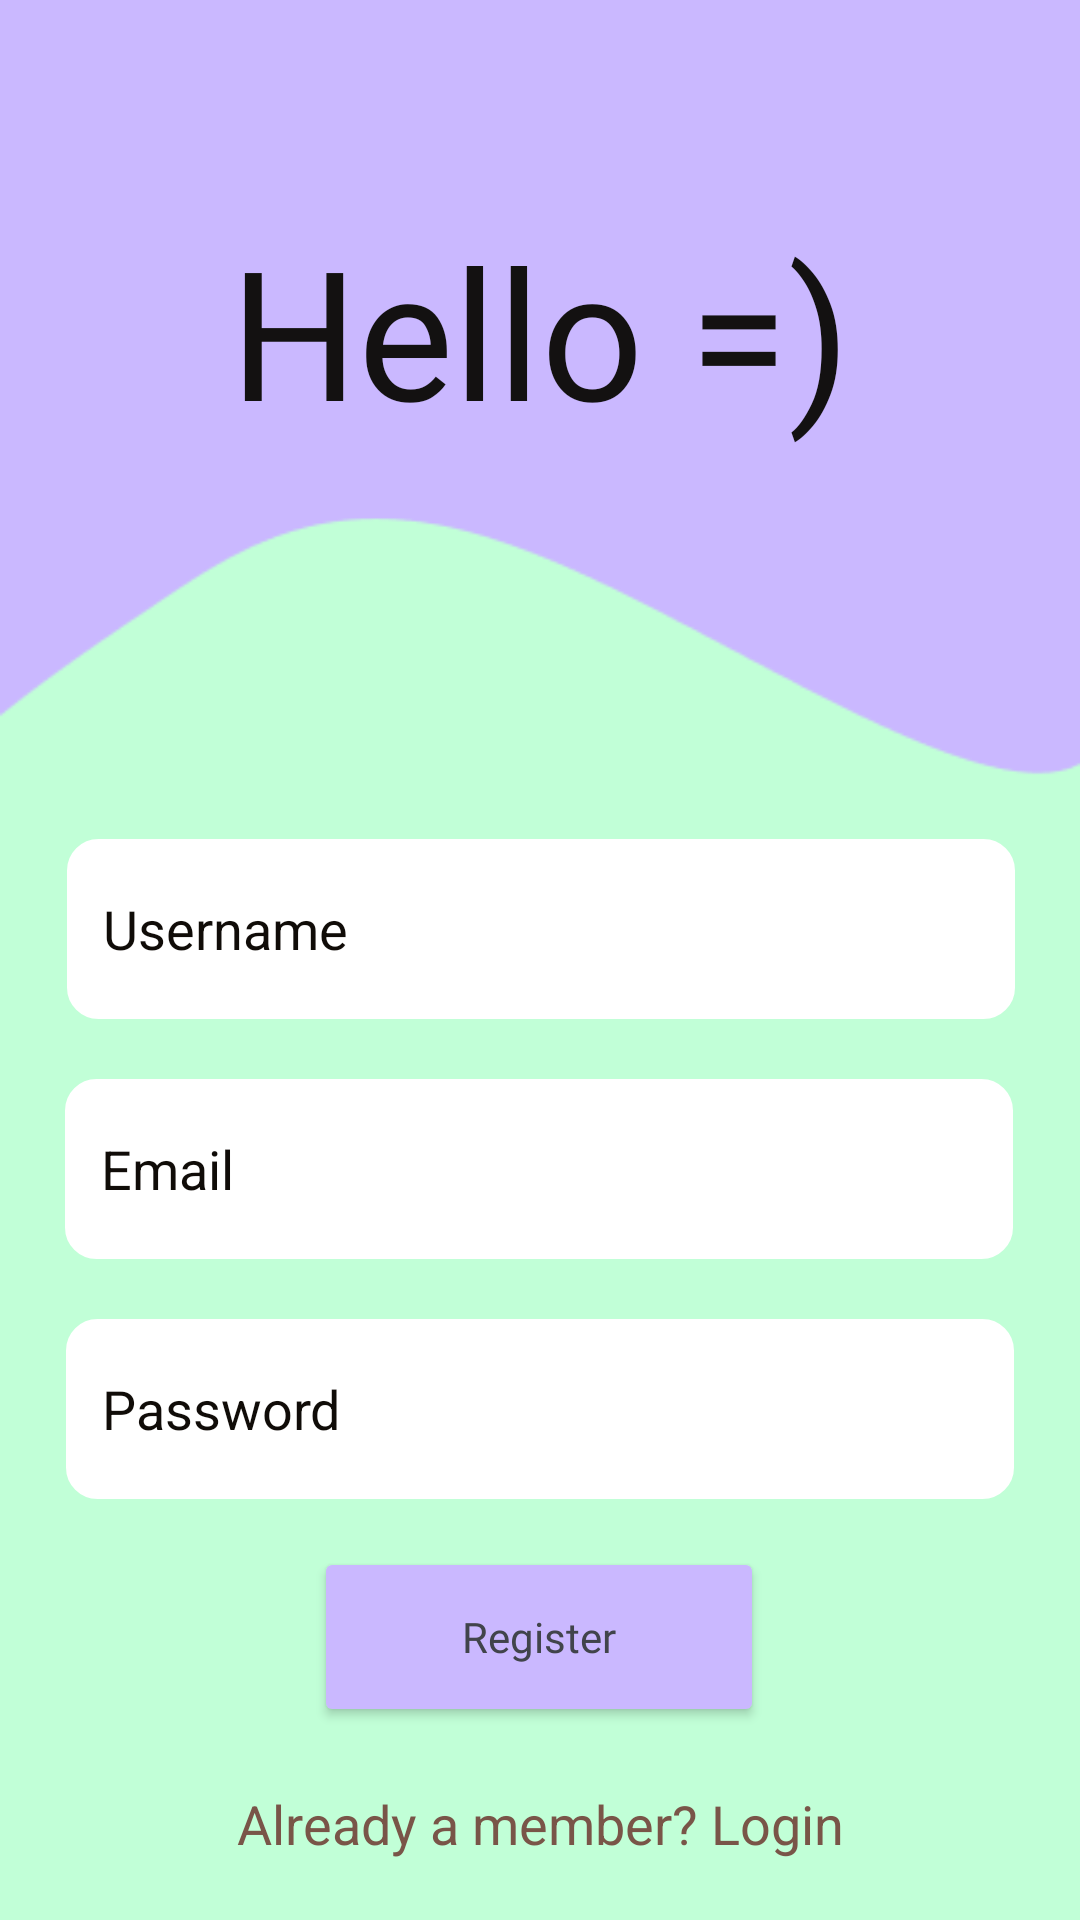

Reconstruct the res/layout file that produces this screen, plus the resources it refers to.
<!-- AndroidManifest.xml: application theme Theme.Teroka -->
<!-- res/layout/activity_register.xml -->
<?xml version="1.0" encoding="utf-8"?>
<androidx.constraintlayout.widget.ConstraintLayout xmlns:android="http://schemas.android.com/apk/res/android"
    xmlns:app="http://schemas.android.com/apk/res-auto"
    xmlns:tools="http://schemas.android.com/tools"
    android:layout_width="match_parent"
    android:layout_height="match_parent"
    android:background="#C1FFD7"
    tools:context=".RegisterActivity">


    <ImageView
        android:id="@+id/imageView"
        android:layout_width="match_parent"
        android:layout_height="wrap_content"
        android:adjustViewBounds="true"
        android:scaleType="centerCrop"
        app:layout_constraintBottom_toBottomOf="parent"
        app:layout_constraintEnd_toEndOf="parent"
        app:layout_constraintHorizontal_bias="0.0"
        app:layout_constraintStart_toStartOf="parent"
        app:layout_constraintTop_toTopOf="parent"
        app:layout_constraintVertical_bias="0.0"
        app:srcCompat="@drawable/wave_register"
        tools:ignore="ContentDescription"
        tools:layout_editor_absoluteX="0dp"
        tools:layout_editor_absoluteY="0dp" />

    <TextView
        android:id="@id/register_message"
        android:layout_width="match_parent"
        android:layout_height="wrap_content"
        android:fontFamily="@font/aref_ruqaa"
        android:text="@string/hello"
        android:textAlignment="center"
        android:textColor="#131111"
        android:textSize="60sp"
        app:layout_constraintBottom_toBottomOf="parent"
        app:layout_constraintEnd_toEndOf="parent"
        app:layout_constraintHorizontal_bias="0.0"
        app:layout_constraintStart_toStartOf="parent"
        app:layout_constraintTop_toTopOf="parent"
        app:layout_constraintVertical_bias="0.125" />


    <EditText
        android:id="@+id/register_username"
        android:layout_width="316dp"
        android:layout_height="60dp"
        android:background="@drawable/custom_input"
        android:drawablePadding="12dp"
        android:hint="@string/username"
        android:inputType="textPersonName"
        android:minHeight="48dp"
        android:paddingStart="12dp"
        android:paddingEnd="12dp"
        android:selectAllOnFocus="true"
        android:textColor="#000039"
        android:textColorHint="#100c08"
        app:layout_constraintBottom_toBottomOf="@+id/imageView"
        app:layout_constraintEnd_toEndOf="parent"
        app:layout_constraintHorizontal_bias="0.505"
        app:layout_constraintStart_toStartOf="parent"
        app:layout_constraintTop_toTopOf="parent"
        app:layout_constraintVertical_bias="0.482" />

    <EditText
        android:id="@+id/register_email"
        android:layout_width="316dp"
        android:layout_height="60dp"
        android:layout_marginTop="20dp"
        android:background="@drawable/custom_input"
        android:drawablePadding="12dp"
        android:hint="@string/prompt_email"
        android:inputType="textEmailAddress"
        android:minHeight="48dp"
        android:paddingStart="12dp"
        android:paddingEnd="12dp"
        android:selectAllOnFocus="true"
        android:textColor="#000039"
        android:textColorHint="#100c08"
        app:layout_constraintEnd_toEndOf="parent"
        app:layout_constraintHorizontal_bias="0.494"
        app:layout_constraintStart_toStartOf="parent"
        app:layout_constraintTop_toBottomOf="@+id/register_username" />

    <EditText
        android:id="@+id/register_password"
        android:layout_width="316dp"
        android:layout_height="60dp"
        android:layout_marginTop="20dp"
        android:hint="@string/prompt_password"
        android:imeActionLabel="@string/action_sign_in_short"
        android:imeOptions="actionDone"
        android:inputType="textPassword"
        android:selectAllOnFocus="true"
        android:textColorHint="#100c08"
        android:textColor="#000039"
        android:drawablePadding="12dp"
        android:paddingStart="12dp"
        android:paddingEnd="12dp"
        android:background="@drawable/custom_input"
        app:layout_constraintEnd_toEndOf="parent"
        app:layout_constraintStart_toStartOf="parent"
        app:layout_constraintTop_toBottomOf="@+id/register_email" />

    <Button
        android:id="@+id/register"
        android:layout_width="150dp"
        android:layout_height="60dp"
        android:layout_gravity="start"
        android:layout_marginTop="16dp"
        android:layout_marginBottom="64dp"
        android:backgroundTint="#CAB8FF"
        android:enabled="true"
        android:text="@string/register"
        android:fontFamily="@font/lato"
        android:textAllCaps="false"
        android:textColor="#41444B"
        app:layout_constraintBottom_toBottomOf="parent"
        app:layout_constraintEnd_toEndOf="parent"
        app:layout_constraintHorizontal_bias="0.498"
        app:layout_constraintStart_toStartOf="parent"
        app:layout_constraintTop_toBottomOf="@+id/register_password"
        app:layout_constraintVertical_bias="0.212" />

    <TextView
        android:id="@id/text_login"
        android:layout_width="match_parent"
        android:layout_height="wrap_content"
        android:layout_marginTop="20dp"
        android:text="@string/login_command"
        android:textAlignment="center"
        android:textColor="#795548"
        android:textSize="18sp"
        app:layout_constraintTop_toBottomOf="@+id/register"
        tools:layout_editor_absoluteX="0dp" />

    <ProgressBar
        android:id="@+id/loading"
        android:layout_width="wrap_content"
        android:layout_height="wrap_content"
        android:layout_gravity="center"
        android:layout_marginTop="64dp"
        android:layout_marginBottom="64dp"
        android:visibility="gone"
        app:layout_constraintBottom_toBottomOf="parent"
        app:layout_constraintEnd_toEndOf="@+id/register_password"
        app:layout_constraintStart_toStartOf="@+id/register_password"
        app:layout_constraintTop_toTopOf="parent"
        app:layout_constraintVertical_bias="0.3" />

</androidx.constraintlayout.widget.ConstraintLayout>
<!-- resources referenced by this layout -->
<resources>
  <!-- drawable custom_input (drawable) -->
  <?xml version="1.0" encoding="utf-8"?>
  <selector xmlns:android="http://schemas.android.com/apk/res/android">
  <item android:state_enabled="true" android:state_focused="true">
      <shape android:shape="rectangle">
          <solid android:color="@android:color/white"/>
          <corners android:radius="10dp"/>
          <stroke android:color="@color/design_default_color_on_primary" android:width="1dp"/>
      </shape>
  </item>
  
      <item android:state_enabled="true">
          <shape android:shape="rectangle">
              <solid android:color="@android:color/white"/>
              <corners android:radius="10dp"/>
              <stroke android:color="@color/design_default_color_on_primary" android:width="1dp"/>
          </shape>
      </item>
  </selector>
  <!-- drawable wave_register: png bitmap (drawable, 3981 bytes) -->
  <string name="action_sign_in_short">Sign in</string>
  <string name="hello">Hello =)</string>
  <string name="login_command">Already a member? Login</string>
  <string name="prompt_email">Email</string>
  <string name="prompt_password">Password</string>
  <string name="register">Register</string>
  <string name="username">Username</string>
  <style name="Theme.Teroka" parent="Theme.AppCompat.Light.NoActionBar">
          
          <item name="colorPrimary">#BB1F1F</item>
          <item name="colorPrimaryVariant">@color/purple_700</item>
          <item name="colorOnPrimary">@color/white</item>
          
          <item name="colorSecondary">@color/teal_200</item>
          <item name="colorSecondaryVariant">@color/teal_700</item>
          <item name="colorOnSecondary">@color/black</item>
          
          <item name="android:statusBarColor" tools:targetApi="l">?attr/colorPrimaryVariant</item>
          
      </style>
  <color name="purple_700">#FF3700B3</color>
  <color name="white">#FFFFFFFF</color>
  <color name="teal_200">#FF03DAC5</color>
  <color name="teal_700">#FF018786</color>
  <color name="black">#FF000000</color>
</resources>
